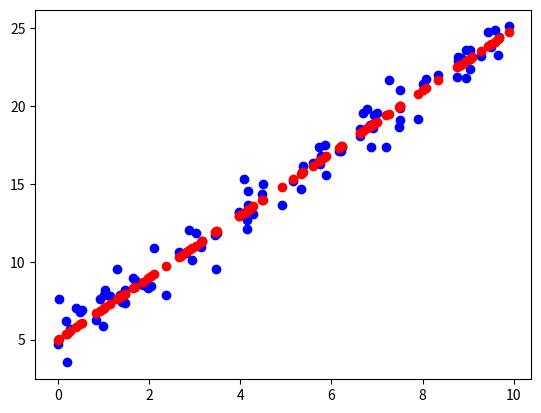

Reproduce this figure in Python.
"""
Regression Demo using built-in libraries.

@author: sklykov
@license: The Unlicense

"""

# %% Import section (standard way)
import numpy as np
import matplotlib.pyplot as plt
import scipy.stats as stats

# %% Generation of sample data for regression (again - in other repo I've developed another example)
N = 100
a = 2.0; b = 5.0  # For linear dependence generation y = a*x + b
np.random.seed(1)  # For making consistency with the course
x = 10*stats.uniform.rvs(size=N)  # generation of random values from range [0,10]
y = a*x + b + stats.norm.rvs(loc=0, scale=1, size=N)  # Generation of values with additive noise
xMean = np.mean(x); yMean = np.mean(y)
ySample = a*x + b
plt.figure(); plt.plot(x, y, "bo"); plt.plot(x, ySample, "ro")
# xSteps = np.arange(0, 10, 10/N)


# %%  Residual sum of squares calculation (sum of squares difference between two arrays)
def rssCalc(yEstimated, ySample) -> float:
    """Residual sum of squares calculation."""
    return sum(np.power(yEstimated - ySample, 2))


# %% Running tests
rssDif = rssCalc(y, ySample)  # Estimation of difference between noised and without any noise values
